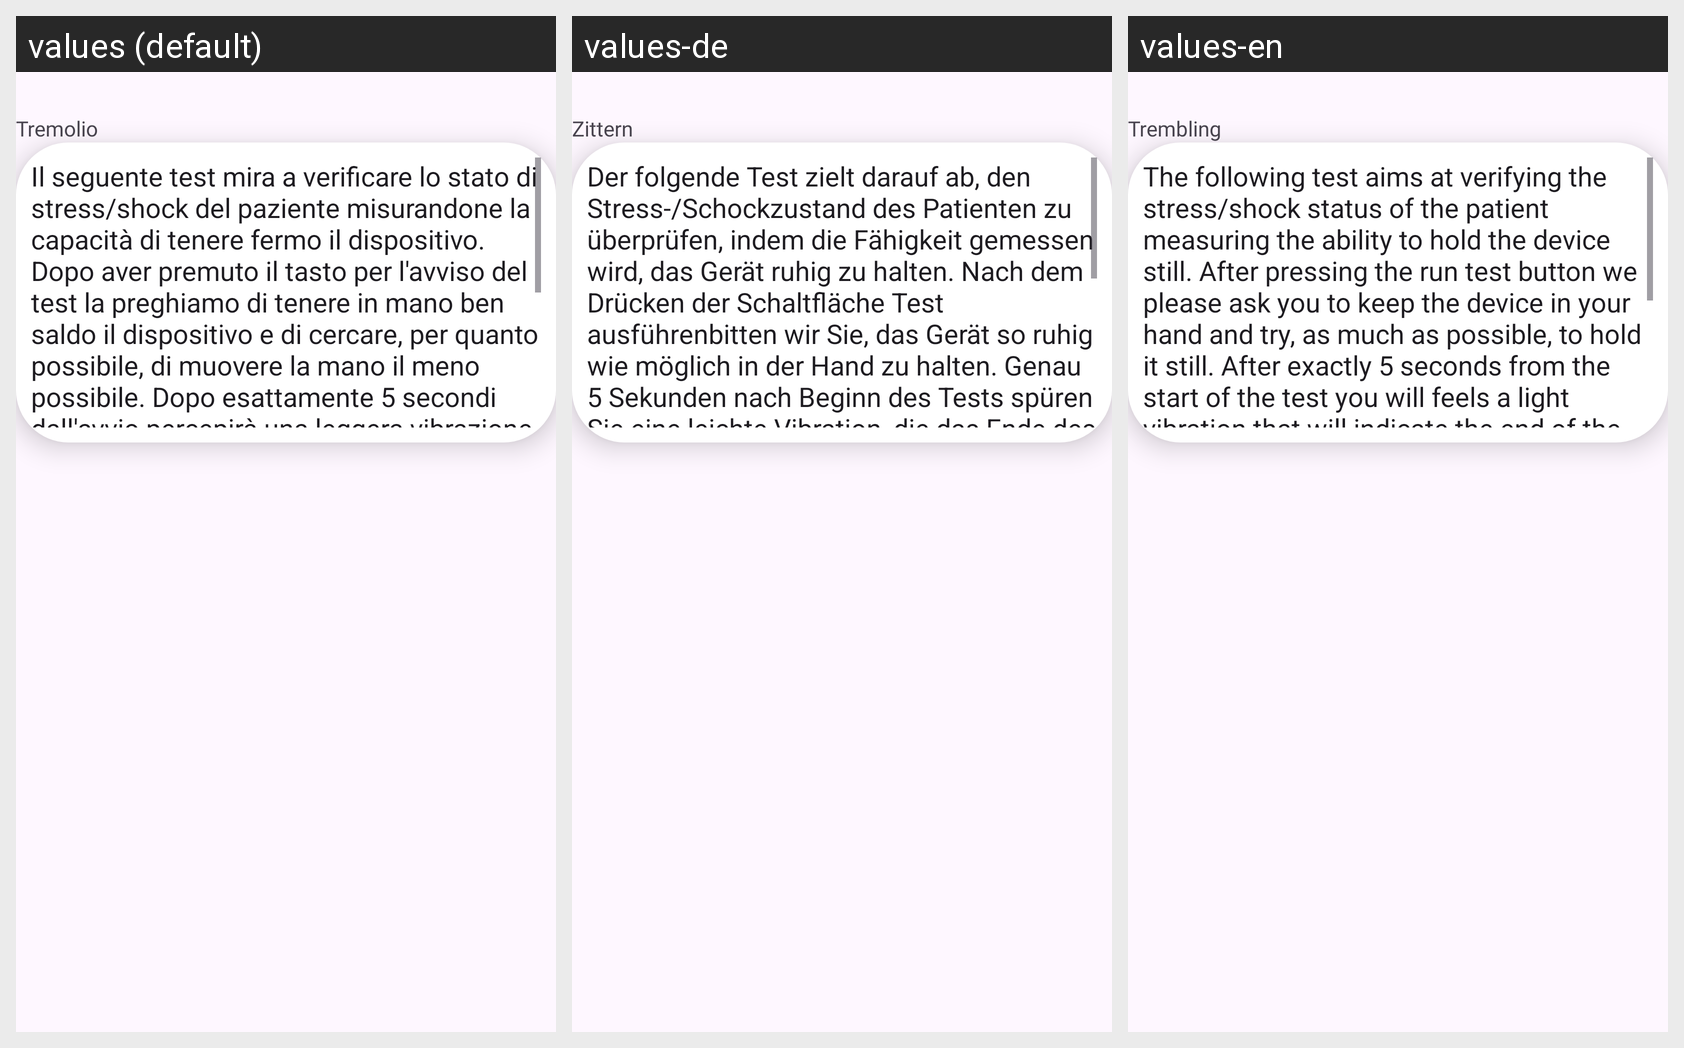

The same Android screen rendered under several of its app's locales, left to right. List the strings drawn on it with the default value and each locale's translation.
Android screen res/layout/fragment_test.xml rendered under 3 locales, left to right: values (default), values-de, values-en. Device: Nexus 5 (rendered at 1080×1920; each locale shown at half size, 540×960, under a caption strip naming it); theme Theme.AsilAppBox.
Strings drawn on this screen, with the default value and each locale's value (text and hints the layout hard-codes, and strings that could not be matched under every locale, appear in the picture but are not listed):

trembling
  values: Tremolio
  values-de: Zittern
  values-en: Trembling

tremblingDescription
  values: Il seguente test mira a verificare lo stato di stress/shock del paziente misurandone la capacità di tenere fermo il dispositivo. Dopo aver premuto il tasto per l'avviso del test la preghiamo di tenere in mano ben saldo il dispositivo e di cercare, per quanto possibile, di muovere la mano il meno possibile. Dopo esattamente 5 secondi dall'avvio percepirà una leggera vibrazione che le indicherà la …[clipped]
  values-de: Der folgende Test zielt darauf ab, den Stress-/Schockzustand des Patienten zu überprüfen, indem die Fähigkeit gemessen wird, das Gerät ruhig zu halten. Nach dem Drücken der Schaltfläche Test ausführenbitten wir Sie, das Gerät so ruhig wie möglich in der Hand zu halten. Genau 5 Sekunden nach Beginn des Tests spüren Sie eine leichte Vibration, die das Ende des Tests anzeigt. Sie können auch den …[clipped]
  values-en: The following test aims at verifying the stress/shock status of the patient measuring the ability to hold the device still. After pressing the run test button we please ask you to keep the device in your hand and try, as much as possible, to hold it still. After exactly 5 seconds from the start of the test you will feels a light vibration that will indicate the end of the test. You can also …[clipped]
